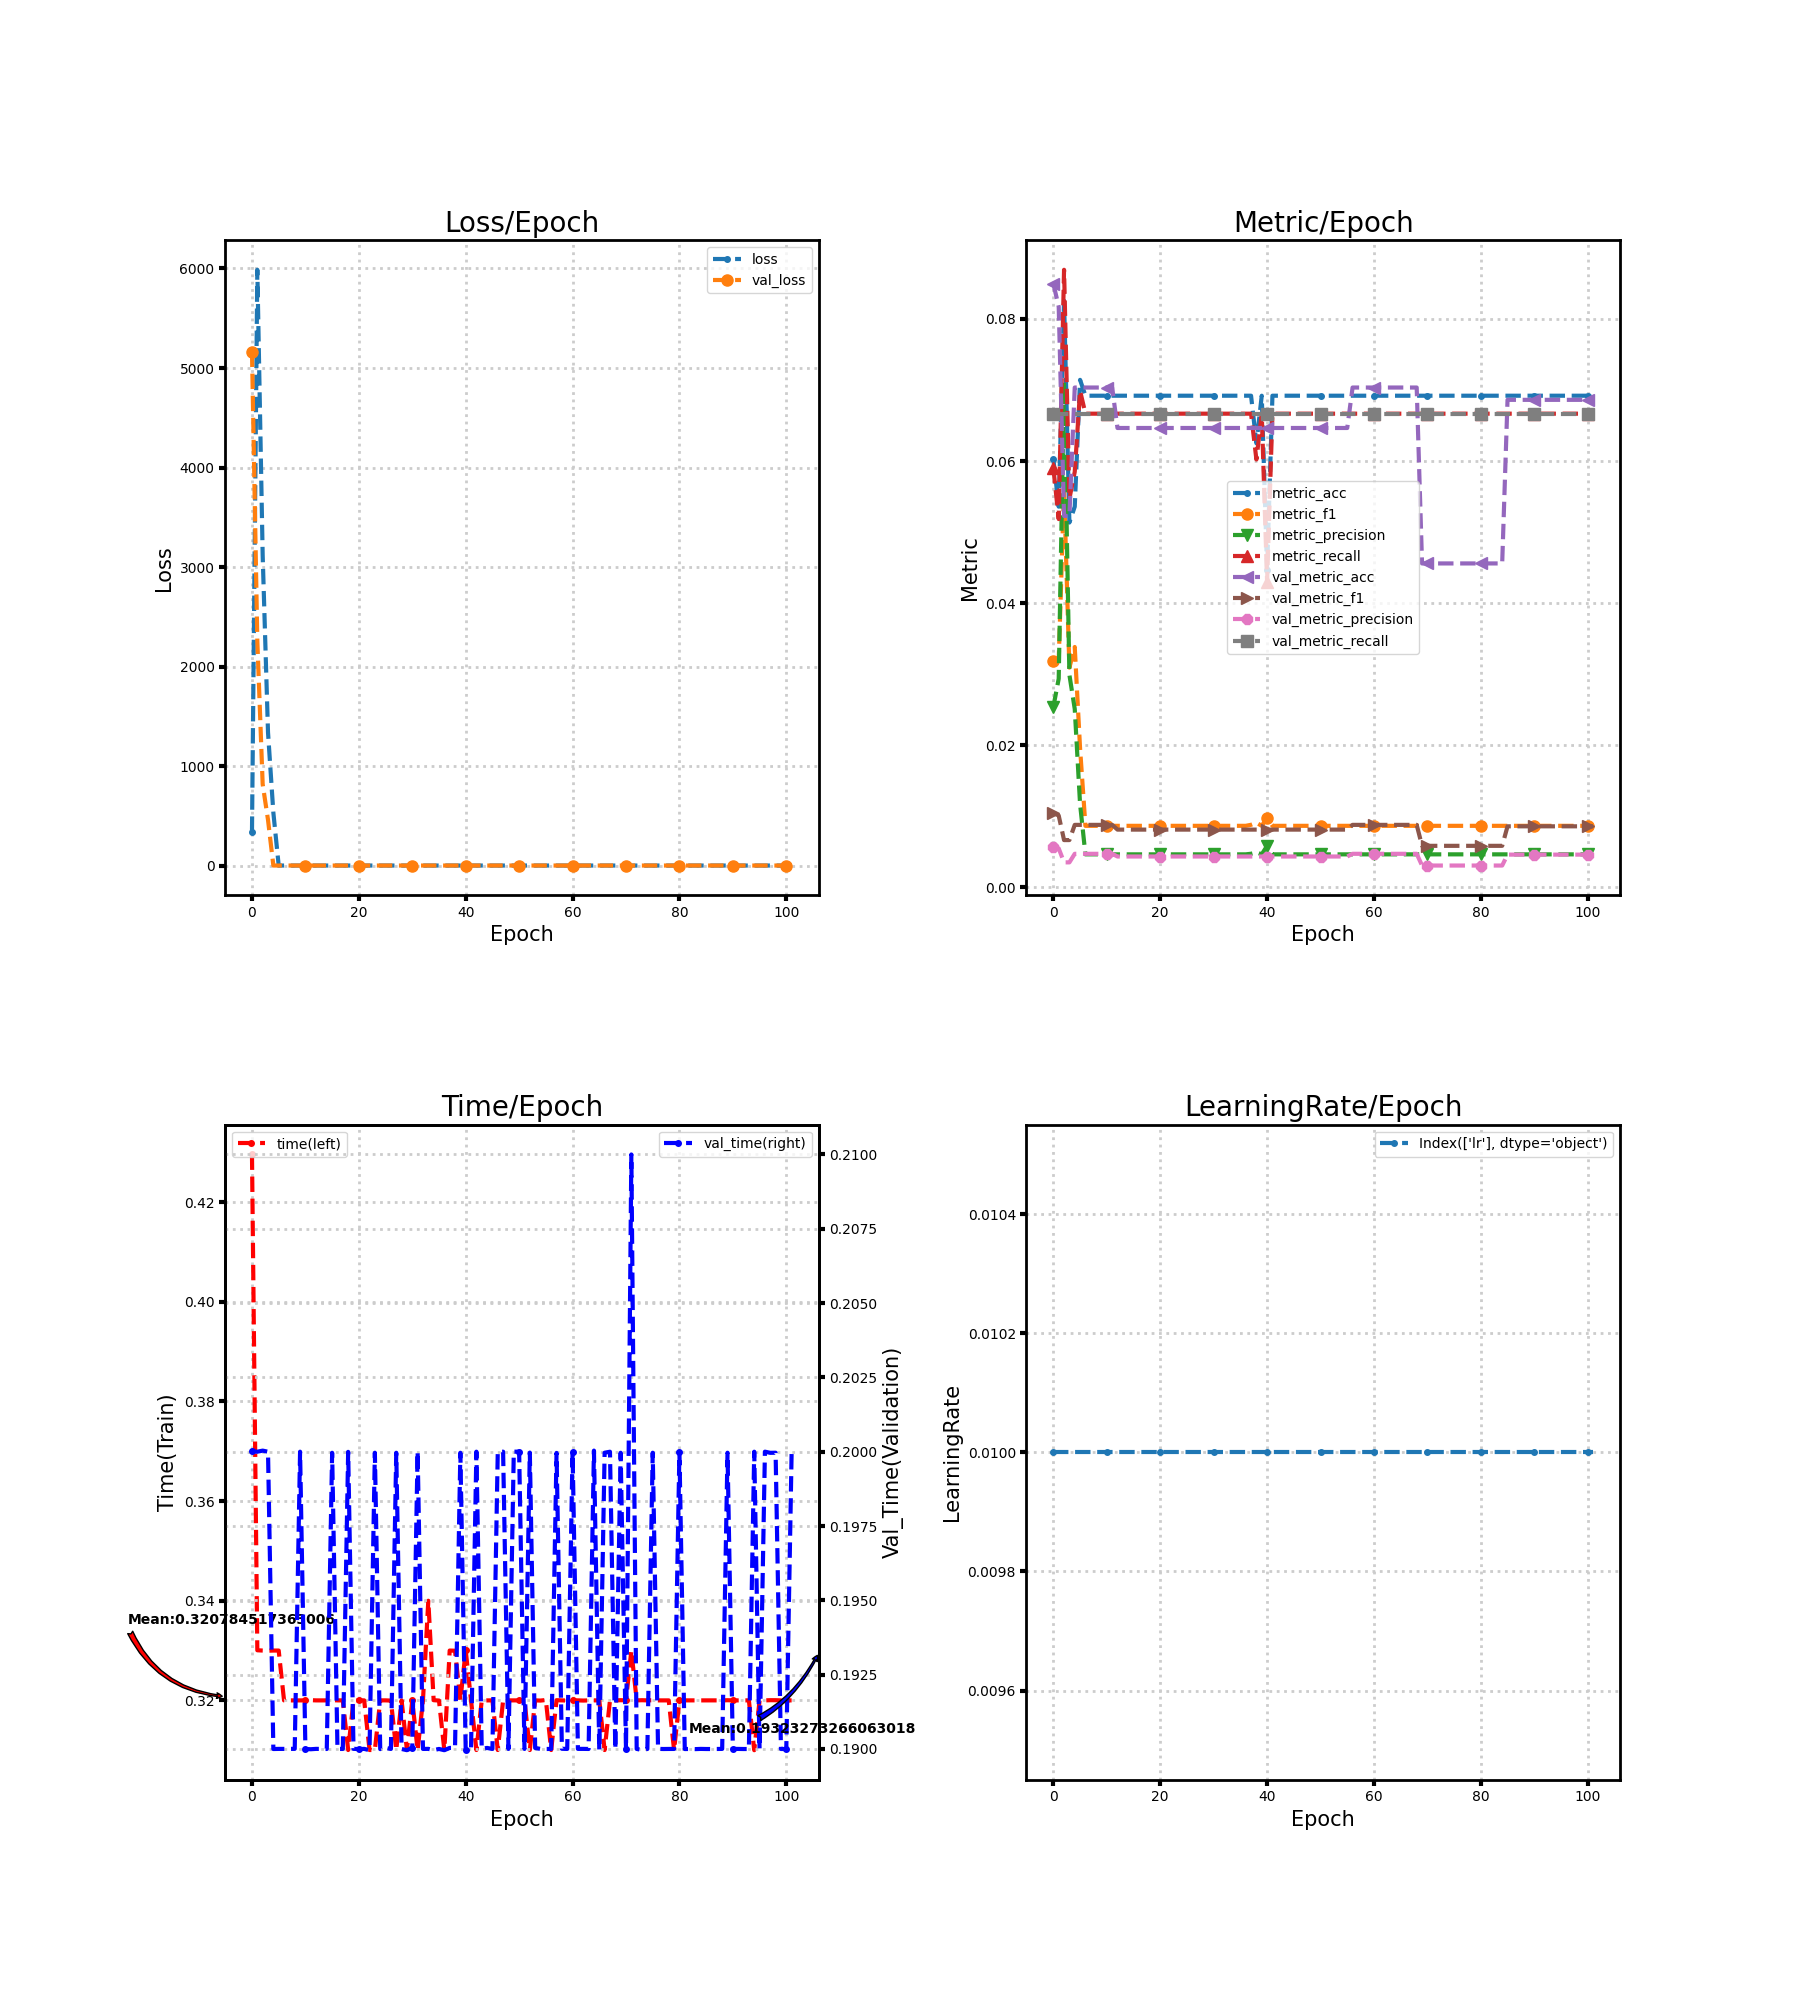

The table this chart was drawn from, first rows:
loss, metric_acc, metric_f1, metric_precision, metric_recall, time, lr, val_loss, val_metric_acc, val_metric_f1, val_metric_precision, val_metric_recall, val_time
341.4, 0.06027, 0.03183, 0.02538, 0.059, 0.4296, 0.01, 5166, 0.08496, 0.01044, 0.005664, 0.06667, 0.2
5987, 0.05357, 0.03192, 0.02935, 0.05183, 0.3301, 0.01, 2259, 0.08174, 0.01008, 0.00545, 0.06667, 0.2
3121, 0.08259, 0.056, 0.07108, 0.08693, 0.33, 0.01, 820.2, 0.05227, 0.006623, 0.003484, 0.06667, 0.2
1340, 0.05134, 0.03091, 0.0299, 0.0547, 0.33, 0.01, 461.3, 0.05227, 0.006623, 0.003484, 0.06667, 0.2
534.5, 0.05357, 0.03381, 0.02509, 0.05847, 0.33, 0.01, 2.71, 0.07035, 0.008763, 0.00469, 0.06667, 0.19
2.722, 0.07143, 0.01951, 0.01167, 0.06989, 0.33, 0.01, 2.71, 0.07035, 0.008763, 0.00469, 0.06667, 0.19
2.708, 0.0692, 0.008629, 0.004613, 0.06667, 0.32, 0.01, 2.711, 0.07035, 0.008763, 0.00469, 0.06667, 0.19
2.708, 0.0692, 0.008629, 0.004613, 0.06667, 0.32, 0.01, 2.711, 0.07035, 0.008763, 0.00469, 0.06667, 0.19
2.708, 0.0692, 0.008629, 0.004613, 0.06667, 0.32, 0.01, 2.711, 0.07035, 0.008763, 0.00469, 0.06667, 0.19
2.707, 0.0692, 0.008629, 0.004613, 0.06667, 0.32, 0.01, 2.712, 0.07035, 0.008763, 0.00469, 0.06667, 0.2
2.707, 0.0692, 0.008629, 0.004613, 0.06667, 0.32, 0.01, 2.712, 0.07035, 0.008763, 0.00469, 0.06667, 0.19
2.707, 0.0692, 0.008629, 0.004613, 0.06667, 0.32, 0.01, 2.712, 0.07035, 0.008763, 0.00469, 0.06667, 0.19
2.707, 0.0692, 0.008629, 0.004613, 0.06667, 0.32, 0.01, 2.712, 0.06465, 0.008097, 0.00431, 0.06667, 0.19
2.707, 0.0692, 0.008629, 0.004613, 0.06667, 0.32, 0.01, 2.713, 0.06465, 0.008097, 0.00431, 0.06667, 0.19
2.707, 0.0692, 0.008629, 0.004613, 0.06667, 0.32, 0.01, 2.713, 0.06465, 0.008097, 0.00431, 0.06667, 0.19
2.707, 0.0692, 0.008629, 0.004613, 0.06667, 0.32, 0.01, 2.713, 0.06465, 0.008097, 0.00431, 0.06667, 0.2
2.706, 0.0692, 0.008629, 0.004613, 0.06667, 0.32, 0.01, 2.713, 0.06465, 0.008097, 0.00431, 0.06667, 0.19
2.706, 0.0692, 0.008629, 0.004613, 0.06667, 0.32, 0.01, 2.713, 0.06465, 0.008097, 0.00431, 0.06667, 0.19
2.706, 0.0692, 0.008629, 0.004613, 0.06667, 0.31, 0.01, 2.714, 0.06465, 0.008097, 0.00431, 0.06667, 0.2
2.706, 0.0692, 0.008629, 0.004613, 0.06667, 0.32, 0.01, 2.714, 0.06465, 0.008097, 0.00431, 0.06667, 0.19
2.706, 0.0692, 0.008629, 0.004613, 0.06667, 0.32, 0.01, 2.714, 0.06465, 0.008097, 0.00431, 0.06667, 0.19
2.706, 0.0692, 0.008629, 0.004613, 0.06667, 0.32, 0.01, 2.714, 0.06465, 0.008097, 0.00431, 0.06667, 0.19
2.706, 0.0692, 0.008629, 0.004613, 0.06667, 0.31, 0.01, 2.714, 0.06465, 0.008097, 0.00431, 0.06667, 0.19
2.706, 0.0692, 0.008629, 0.004613, 0.06667, 0.31, 0.01, 2.714, 0.06465, 0.008097, 0.00431, 0.06667, 0.2
2.705, 0.0692, 0.008629, 0.004613, 0.06667, 0.32, 0.01, 2.715, 0.06465, 0.008097, 0.00431, 0.06667, 0.19
2.705, 0.0692, 0.008629, 0.004613, 0.06667, 0.32, 0.01, 2.715, 0.06465, 0.008097, 0.00431, 0.06667, 0.19
2.705, 0.0692, 0.008629, 0.004613, 0.06667, 0.32, 0.01, 2.715, 0.06465, 0.008097, 0.00431, 0.06667, 0.19
2.705, 0.0692, 0.008629, 0.004613, 0.06667, 0.31, 0.01, 2.715, 0.06465, 0.008097, 0.00431, 0.06667, 0.2
2.705, 0.0692, 0.008629, 0.004613, 0.06667, 0.32, 0.01, 2.715, 0.06465, 0.008097, 0.00431, 0.06667, 0.19
2.705, 0.0692, 0.008629, 0.004613, 0.06667, 0.31, 0.01, 2.715, 0.06465, 0.008097, 0.00431, 0.06667, 0.19
2.705, 0.0692, 0.008629, 0.004613, 0.06667, 0.32, 0.01, 2.715, 0.06465, 0.008097, 0.00431, 0.06667, 0.19
2.705, 0.0692, 0.008629, 0.004613, 0.06667, 0.31, 0.01, 2.715, 0.06465, 0.008097, 0.00431, 0.06667, 0.2
2.704, 0.0692, 0.008629, 0.004613, 0.06667, 0.32, 0.01, 2.715, 0.06465, 0.008097, 0.00431, 0.06667, 0.19
2.704, 0.0692, 0.008629, 0.004613, 0.06667, 0.34, 0.01, 2.716, 0.06465, 0.008097, 0.00431, 0.06667, 0.19
2.704, 0.0692, 0.008629, 0.004613, 0.06667, 0.32, 0.01, 2.716, 0.06465, 0.008097, 0.00431, 0.06667, 0.19
2.704, 0.0692, 0.008629, 0.004613, 0.06667, 0.32, 0.01, 2.716, 0.06465, 0.008097, 0.00431, 0.06667, 0.19
2.704, 0.0692, 0.008629, 0.004613, 0.06667, 0.31, 0.01, 2.716, 0.06465, 0.008097, 0.00431, 0.06667, 0.19
2.705, 0.0692, 0.008776, 0.004697, 0.06667, 0.33, 0.01, 2.716, 0.06465, 0.008097, 0.00431, 0.06667, 0.19
2.707, 0.0625, 0.009061, 0.004899, 0.06022, 0.33, 0.01, 2.716, 0.06465, 0.008097, 0.00431, 0.06667, 0.19
2.704, 0.0692, 0.008629, 0.004613, 0.06667, 0.32, 0.01, 2.716, 0.06465, 0.008097, 0.00431, 0.06667, 0.2
2.706, 0.04464, 0.00977, 0.005808, 0.04301, 0.33, 0.01, 2.716, 0.06465, 0.008097, 0.00431, 0.06667, 0.19
2.704, 0.0692, 0.008629, 0.004613, 0.06667, 0.32, 0.01, 2.716, 0.06465, 0.008097, 0.00431, 0.06667, 0.19
2.704, 0.0692, 0.008629, 0.004613, 0.06667, 0.31, 0.01, 2.716, 0.06465, 0.008097, 0.00431, 0.06667, 0.2
2.703, 0.0692, 0.008629, 0.004613, 0.06667, 0.32, 0.01, 2.716, 0.06465, 0.008097, 0.00431, 0.06667, 0.19
2.703, 0.0692, 0.008629, 0.004613, 0.06667, 0.32, 0.01, 2.717, 0.06465, 0.008097, 0.00431, 0.06667, 0.19
2.703, 0.0692, 0.008629, 0.004613, 0.06667, 0.32, 0.01, 2.717, 0.06465, 0.008097, 0.00431, 0.06667, 0.19
2.703, 0.0692, 0.008629, 0.004613, 0.06667, 0.31, 0.01, 2.717, 0.06465, 0.008097, 0.00431, 0.06667, 0.2
2.703, 0.0692, 0.008629, 0.004613, 0.06667, 0.32, 0.01, 2.717, 0.06465, 0.008097, 0.00431, 0.06667, 0.2
2.703, 0.0692, 0.008629, 0.004613, 0.06667, 0.32, 0.01, 2.717, 0.06465, 0.008097, 0.00431, 0.06667, 0.19
2.703, 0.0692, 0.008629, 0.004613, 0.06667, 0.32, 0.01, 2.717, 0.06465, 0.008097, 0.00431, 0.06667, 0.2
2.703, 0.0692, 0.008629, 0.004613, 0.06667, 0.32, 0.01, 2.717, 0.06465, 0.008097, 0.00431, 0.06667, 0.2
2.703, 0.0692, 0.008629, 0.004613, 0.06667, 0.32, 0.01, 2.717, 0.06465, 0.008097, 0.00431, 0.06667, 0.19
2.703, 0.0692, 0.008629, 0.004613, 0.06667, 0.31, 0.01, 2.717, 0.06465, 0.008097, 0.00431, 0.06667, 0.2
2.703, 0.0692, 0.008629, 0.004613, 0.06667, 0.32, 0.01, 2.717, 0.06465, 0.008097, 0.00431, 0.06667, 0.19
2.703, 0.0692, 0.008629, 0.004613, 0.06667, 0.32, 0.01, 2.717, 0.06465, 0.008097, 0.00431, 0.06667, 0.19
2.703, 0.0692, 0.008629, 0.004613, 0.06667, 0.3201, 0.01, 2.717, 0.06465, 0.008097, 0.00431, 0.06667, 0.19
2.703, 0.0692, 0.008629, 0.004613, 0.06667, 0.31, 0.01, 2.717, 0.07035, 0.008763, 0.00469, 0.06667, 0.19
2.703, 0.0692, 0.008629, 0.004613, 0.06667, 0.32, 0.01, 2.718, 0.07035, 0.008763, 0.00469, 0.06667, 0.2
2.703, 0.0692, 0.008629, 0.004613, 0.06667, 0.32, 0.01, 2.718, 0.07035, 0.008763, 0.00469, 0.06667, 0.19
2.703, 0.0692, 0.008629, 0.004613, 0.06667, 0.32, 0.01, 2.718, 0.07035, 0.008763, 0.00469, 0.06667, 0.19
... 42 more rows
